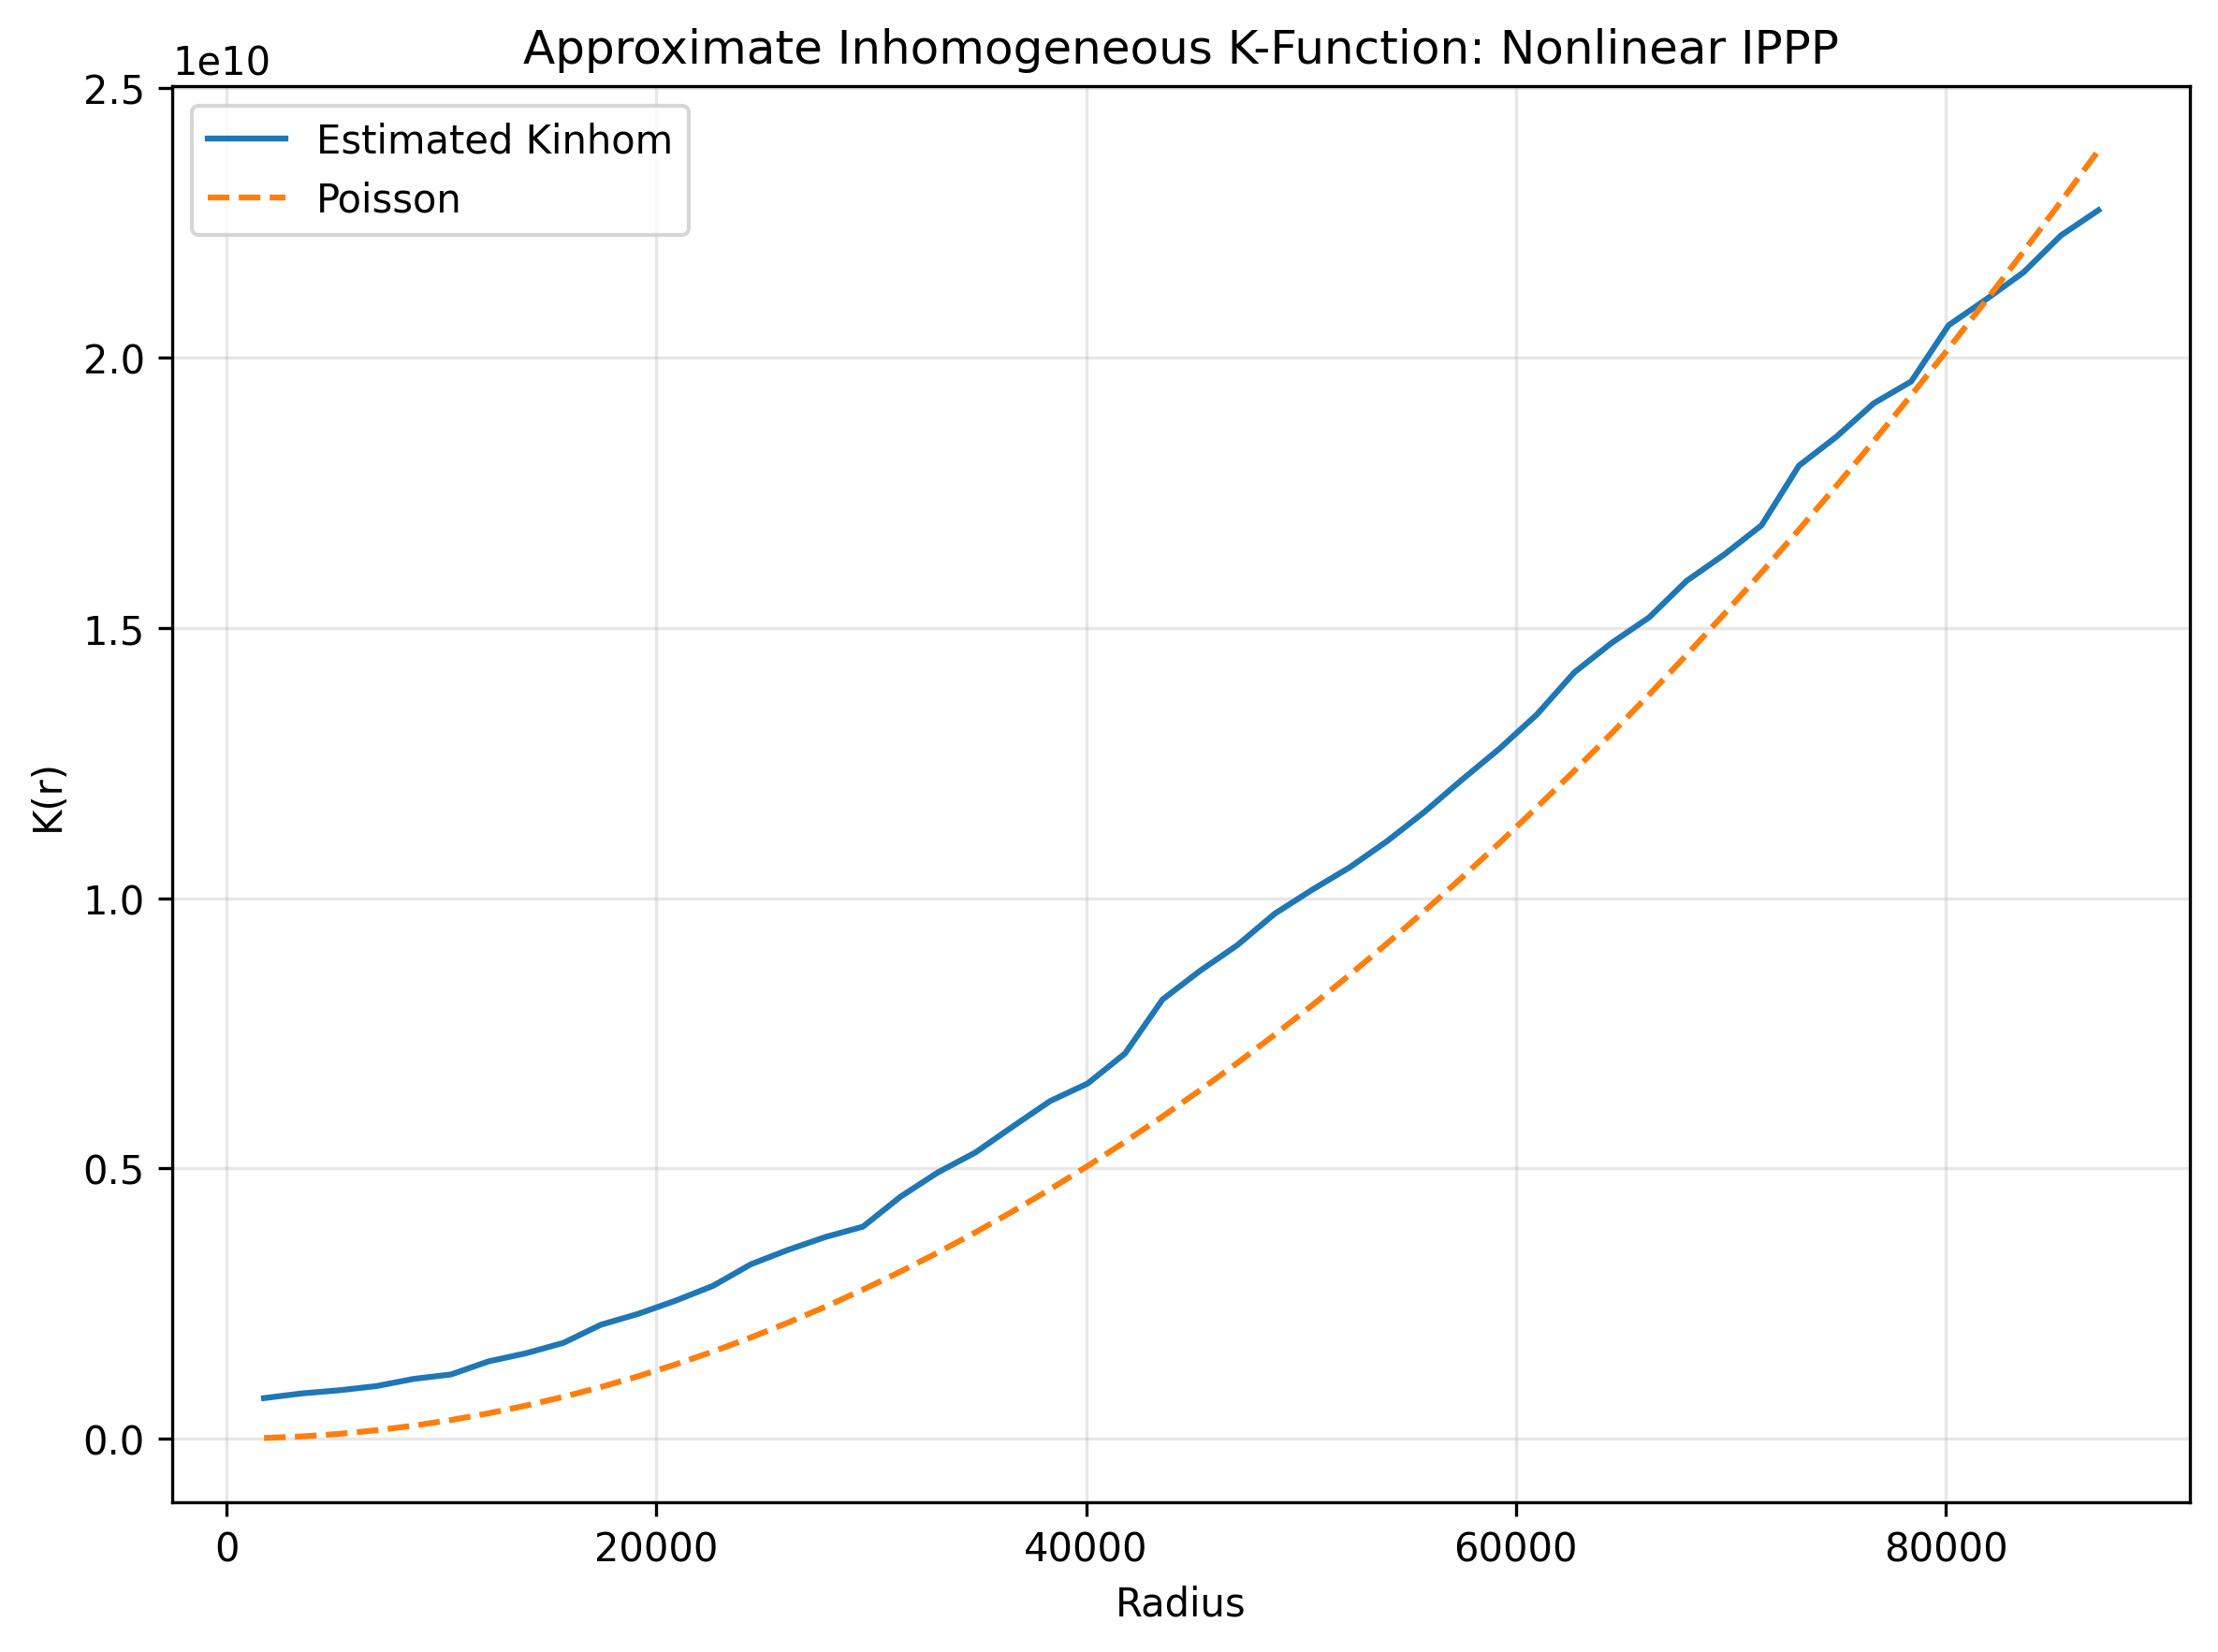

Source data for this figure (header and first rows):
radius, K_inhom, Poisson_theoretical, model
1742, 747994210, 9534415, Nonlinear IPPP
3484, 834366310, 38137659, Nonlinear IPPP
5226, 892545353, 85809733, Nonlinear IPPP
6968, 970141552, 152550637, Nonlinear IPPP
8710, 1104005502, 238360370, Nonlinear IPPP
10453, 1186385133, 343238932, Nonlinear IPPP
12195, 1428294333, 467186325, Nonlinear IPPP
13937, 1578431412, 610202546, Nonlinear IPPP
15679, 1770804638, 772287598, Nonlinear IPPP
17421, 2106121749, 953441479, Nonlinear IPPP
19163, 2308160180, 1153664189, Nonlinear IPPP
20905, 2553136482, 1372955729, Nonlinear IPPP
22647, 2827591158, 1611316099, Nonlinear IPPP
24389, 3223435121, 1868745298, Nonlinear IPPP
26131, 3491698645, 2145243327, Nonlinear IPPP
27874, 3730203870, 2440810186, Nonlinear IPPP
29616, 3920946676, 2755445874, Nonlinear IPPP
31358, 4474595436, 3089150391, Nonlinear IPPP
33100, 4924891831, 3441923738, Nonlinear IPPP
34842, 5292301361, 3813765915, Nonlinear IPPP
36584, 5773852502, 4204676921, Nonlinear IPPP
38326, 6245904850, 4614656757, Nonlinear IPPP
40068, 6569558220, 5043705423, Nonlinear IPPP
41810, 7126233229, 5491822918, Nonlinear IPPP
43552, 8124033202, 5959009242, Nonlinear IPPP
45294, 8653772697, 6445264397, Nonlinear IPPP
47037, 9130903425, 6950588380, Nonlinear IPPP
48779, 9713197403, 7474981194, Nonlinear IPPP
50521, 10156009550, 8018442837, Nonlinear IPPP
52263, 10570161870, 8580973309, Nonlinear IPPP
54005, 11055218286, 9162572611, Nonlinear IPPP
55747, 11597409467, 9763240743, Nonlinear IPPP
57489, 12192304784, 10382977704, Nonlinear IPPP
59231, 12765322193, 11021783495, Nonlinear IPPP
60973, 13398654263, 11679658115, Nonlinear IPPP
62715, 14177210438, 12356601565, Nonlinear IPPP
64458, 14724457920, 13052613845, Nonlinear IPPP
66200, 15196145358, 13767694954, Nonlinear IPPP
67942, 15871482887, 14501844892, Nonlinear IPPP
69684, 16356097668, 15255063661, Nonlinear IPPP
71426, 16899144233, 16027351259, Nonlinear IPPP
73168, 18003183914, 16818707686, Nonlinear IPPP
74910, 18538446861, 17629132943, Nonlinear IPPP
76652, 19158078439, 18458627029, Nonlinear IPPP
78394, 19561961511, 19307189946, Nonlinear IPPP
80136, 20602948665, 20174821691, Nonlinear IPPP
81879, 21081102985, 21061522267, Nonlinear IPPP
83621, 21581387856, 21967291671, Nonlinear IPPP
85363, 22265070306, 22892129906, Nonlinear IPPP
87105, 22730928197, 23836036970, Nonlinear IPPP
